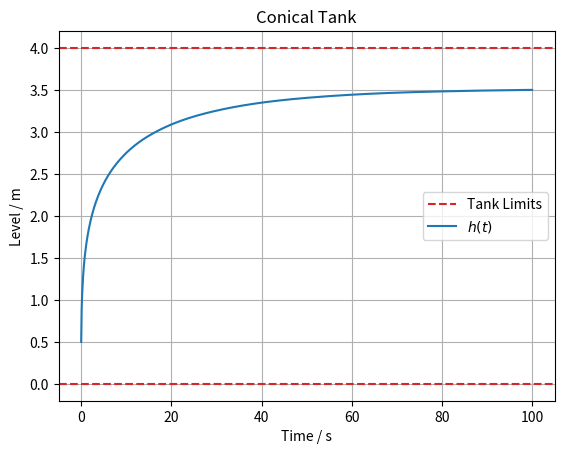

This chart was generated by the following Python code: (Note: this script raises an exception after producing the figure.)
import os
from typing import Final

import matplotlib.pyplot as plt
import numpy as np
from scipy.integrate import solve_ivp

# --- Model Constants ---
H: Final = 4.0
"""Tank maximum height [m]"""

R: Final = 1.5
"""Tank top radius [m]"""

k: Final = 0.8
"""Outlet discharge parameter [m^2.5/s]"""


# --- System Dynamics ---
def model(t: float, h: float, q_in: float):
    """
    Differential equation for the tank level.

    Parameters:
    - t: time [s]
    - h: liquid level [m]
    - q_in: inlet flow [m^3/s]
    """

    dhdt = (H**2 / (np.pi * R**2)) * (q_in / (h**2) - k / np.sqrt(h**3))
    return dhdt


# --- Model Input ---
q_in = 1.5
"""Inlet flow rate [m^3/s]"""

# --- Simulation ---
h0 = 0.5  # Initial level [m]
t = np.linspace(0, 100, 1000)  # Simulation time [s]
sol = solve_ivp(model, [t[0], t[-1]], [h0], t_eval=t, args=(q_in,))

# --- Model Output ---
h = sol.y[0]
"""Liquid level [m]"""

# --- Plot results ---
plt.axhline(H, color="tab:red", linestyle="--", label="Tank Limits")
plt.plot(sol.t, h, label="$h(t)$")
plt.axhline(0, color="tab:red", linestyle="--")

plt.xlabel("Time / s")
plt.ylabel("Level / m")
plt.title("Conical Tank")
plt.grid(True)
plt.legend()

# Save plot to file
script_dir = os.path.dirname(os.path.abspath(__file__))
os.makedirs(os.path.join(script_dir, "simulations"), exist_ok=True)
save_path = os.path.join(script_dir, "simulations", "scipy.png")
plt.savefig(save_path)
print(f"Plot saved to {save_path}")
